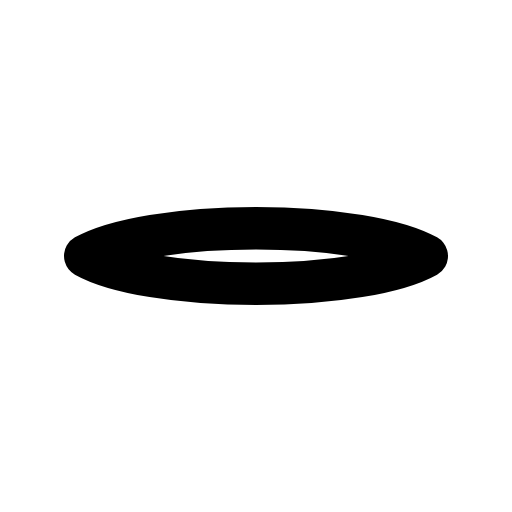
t = 0.00 s
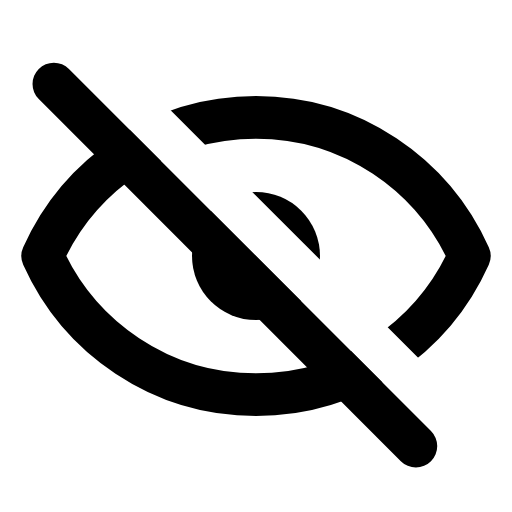
t = 0.90 s
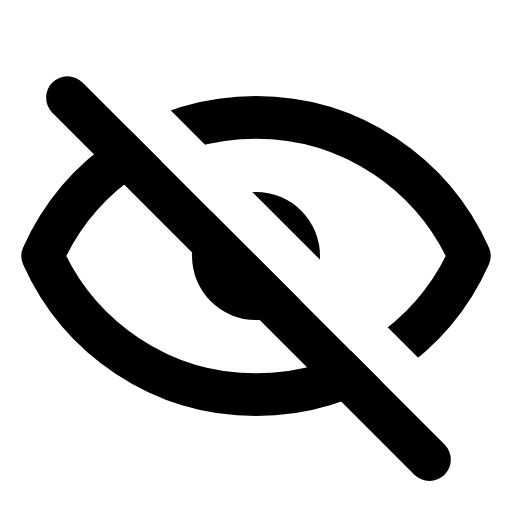
t = 2.25 s
t = 3.75 s: frame unchanged from t = 2.25 s, image omitted
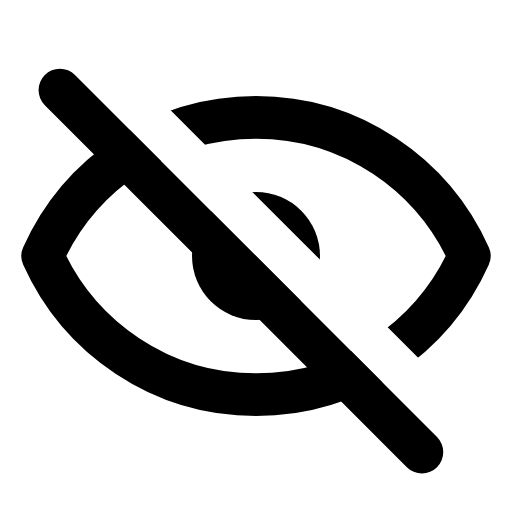
t = 4.50 s
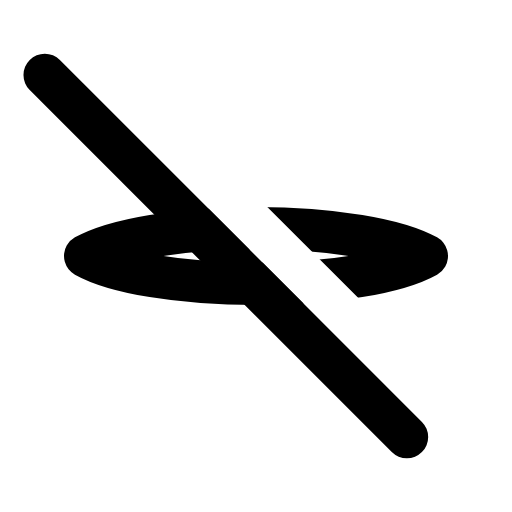
t = 6.00 s

The animated SVG that drew these frames (rendered in a browser with its animation timeline set to each time). Animation: 5 SMIL elements (animate=5); one cycle of 6.00 s, repeats indefinitely.

<svg xmlns="http://www.w3.org/2000/svg" width="24" height="24" viewBox="0 0 24 24"><defs><mask id="SVGseKDacap"><path fill="none" stroke="#fff" stroke-linecap="round" stroke-linejoin="round" stroke-width="2" d="M4 12c1.38 -0.77 4.42 -1.3 8 -1.3c3.58 0 6.62 0.53 8 1.3c-1.38 0.77 -4.42 1.3 -8 1.3c-3.58 0 -6.62 -0.53 -8 -1.3Z"><animate attributeName="d" dur="6s" keyTimes="0;0.03;0.97;1" repeatCount="indefinite" values="M4 12c1.38 -0.77 4.42 -1.3 8 -1.3c3.58 0 6.62 0.53 8 1.3c-1.38 0.77 -4.42 1.3 -8 1.3c-3.58 0 -6.62 -0.53 -8 -1.3Z;M2 12c1.72 -3.83 5.53 -6.5 10 -6.5c4.47 0 8.28 2.67 10 6.5c-1.72 3.83 -5.53 6.5 -10 6.5c-4.47 0 -8.28 -2.67 -10 -6.5Z;M2 12c1.72 -3.83 5.53 -6.5 10 -6.5c4.47 0 8.28 2.67 10 6.5c-1.72 3.83 -5.53 6.5 -10 6.5c-4.47 0 -8.28 -2.67 -10 -6.5Z;M4 12c1.38 -0.77 4.42 -1.3 8 -1.3c3.58 0 6.62 0.53 8 1.3c-1.38 0.77 -4.42 1.3 -8 1.3c-3.58 0 -6.62 -0.53 -8 -1.3Z"/></path><circle cx="12" cy="12" fill="#fff"><animate attributeName="r" dur="6s" keyTimes="0;0.03;0.97;1" repeatCount="indefinite" values="0;3;3;0"/></circle><path fill="none" stroke="#000" stroke-dasharray="26" stroke-dashoffset="26" stroke-linecap="round" stroke-linejoin="round" stroke-width="2" d="M0 11h24" transform="rotate(45 12 12)"><animate fill="freeze" attributeName="stroke-dashoffset" begin="0.5s" dur="0.4s" to="0"/></path></mask></defs><path fill="currentColor" d="M0 0h24v24H0z" mask="url(#SVGseKDacap)"/><path fill="none" stroke="currentColor" stroke-dasharray="26" stroke-dashoffset="26" stroke-linecap="round" stroke-linejoin="round" stroke-width="2" d="M-1 13h24" transform="rotate(45 12 12)"><animate attributeName="d" dur="6s" keyTimes="0;0.5;1" repeatCount="indefinite" values="M-1 13h24;M1 13h24;M-1 13h24"/><animate fill="freeze" attributeName="stroke-dashoffset" begin="0.5s" dur="0.4s" to="0"/></path></svg>
